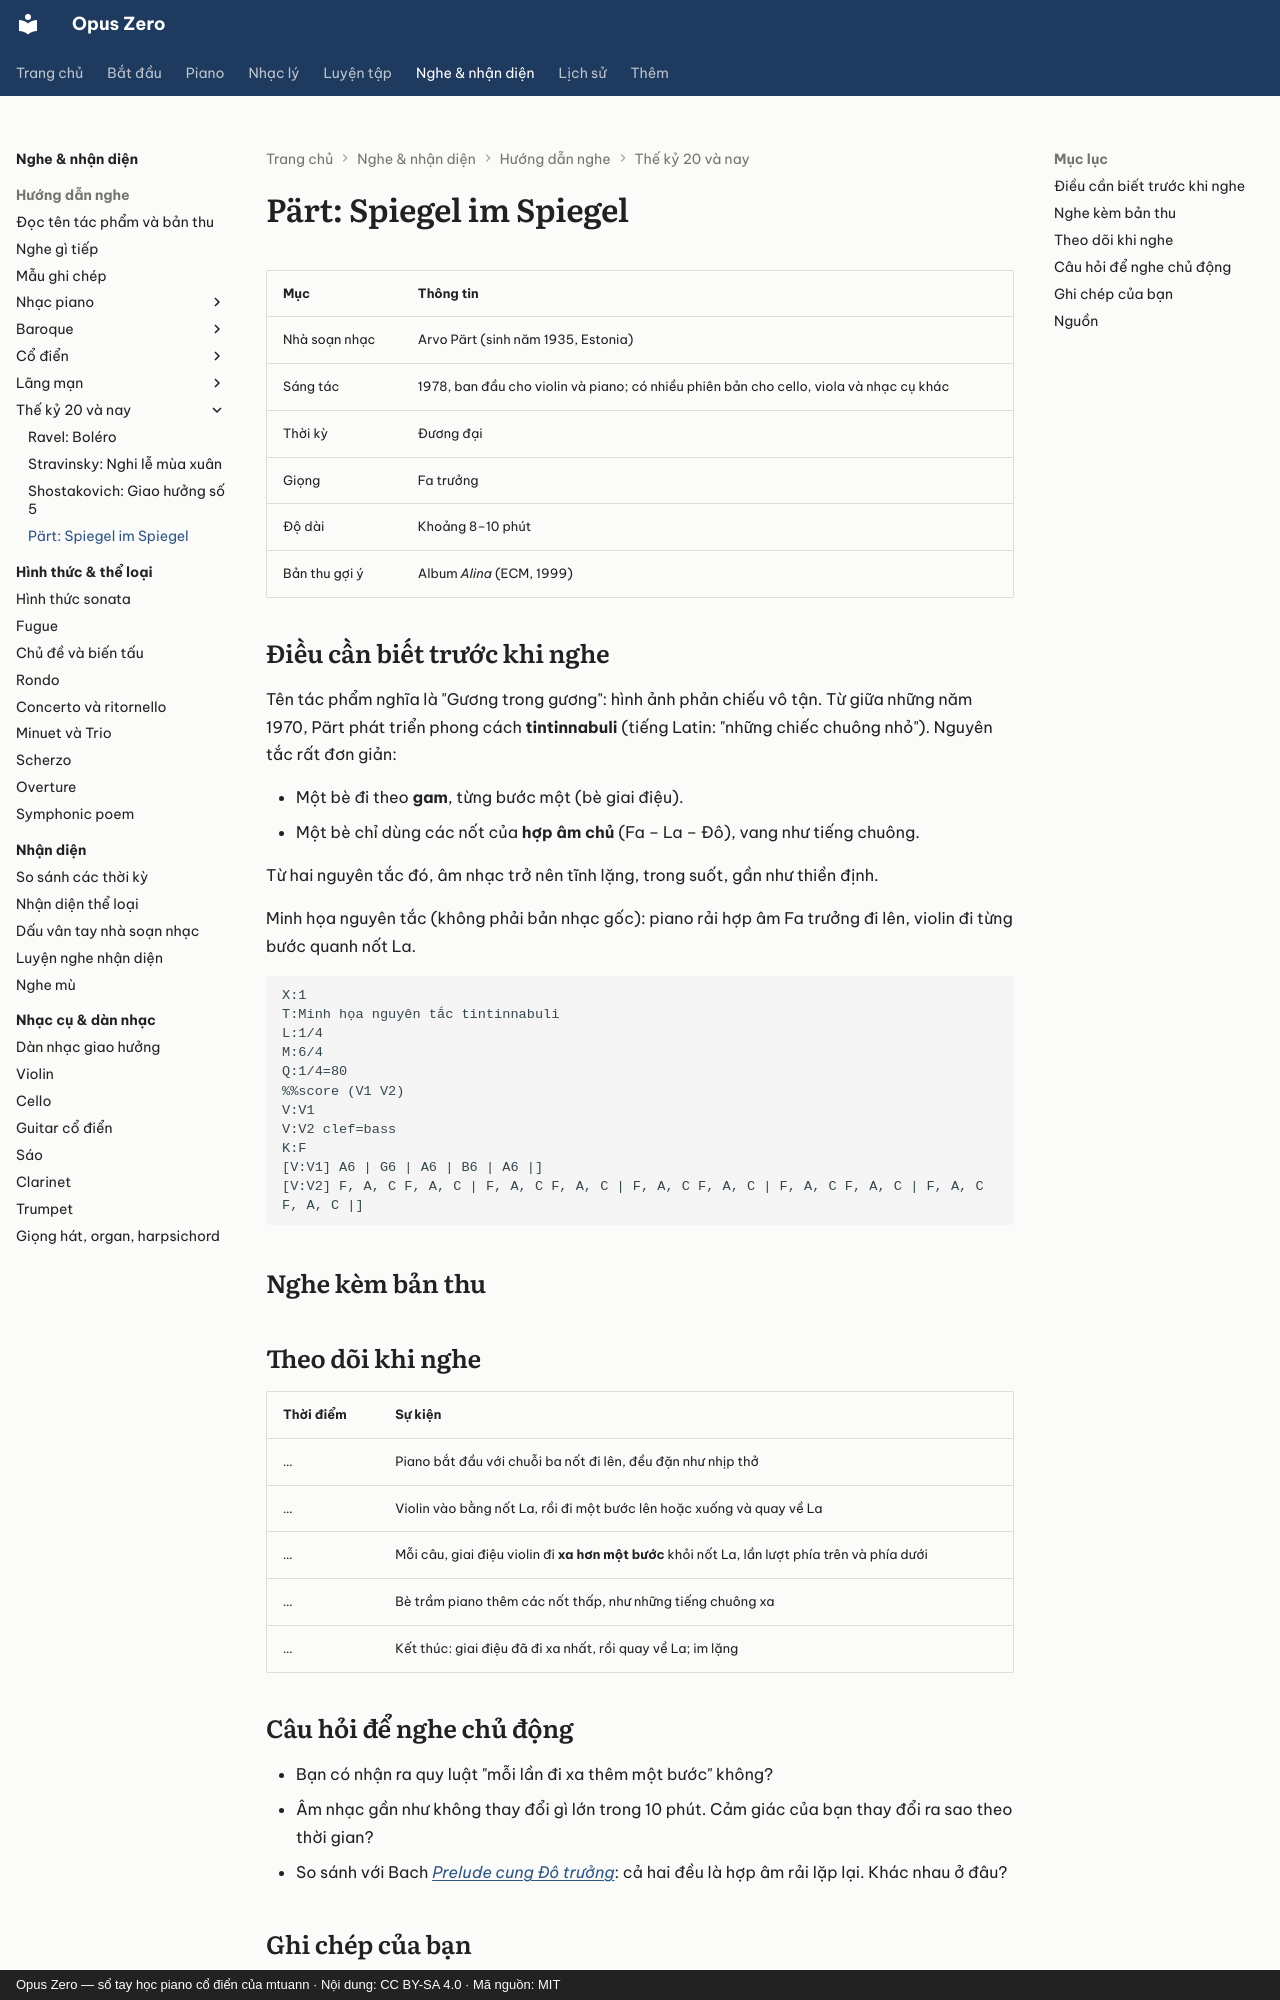

repository: mtuann/opus-zero · page: nghe-nhac/part-spiegel/index.html · generator: mkdocs · copyright: Opus Zero — sổ tay học piano cổ điển của mtuann · Nội dung: CC BY-SA 4.0 · Mã nguồn: MIT

# Pärt: Spiegel im Spiegel

| Mục | Thông tin |
|---|---|
| Nhà soạn nhạc | Arvo Pärt (sinh năm 1935, Estonia) |
| Sáng tác | 1978, ban đầu cho violin và piano; có nhiều phiên bản cho cello, viola và nhạc cụ khác |
| Thời kỳ | Đương đại |
| Giọng | Fa trưởng |
| Độ dài | Khoảng 8–10 phút |
| Bản thu gợi ý | Album *Alina* (ECM, 1999) |

## Điều cần biết trước khi nghe

Tên tác phẩm nghĩa là "Gương trong gương": hình ảnh phản chiếu vô tận. Từ giữa những năm 1970, Pärt phát triển phong cách **tintinnabuli** (tiếng Latin: "những chiếc chuông nhỏ"). Nguyên tắc rất đơn giản:

- Một bè đi theo **gam**, từng bước một (bè giai điệu).
- Một bè chỉ dùng các nốt của **hợp âm chủ** (Fa – La – Đô), vang như tiếng chuông.

Từ hai nguyên tắc đó, âm nhạc trở nên tĩnh lặng, trong suốt, gần như thiền định.

Minh họa nguyên tắc (không phải bản nhạc gốc): piano rải hợp âm Fa trưởng đi lên, violin đi từng bước quanh nốt La.

```abc
X:1
T:Minh họa nguyên tắc tintinnabuli
L:1/4
M:6/4
Q:1/4=80
%%score (V1 V2)
V:V1
V:V2 clef=bass
K:F
[V:V1] A6 | G6 | A6 | B6 | A6 |]
[V:V2] F, A, C F, A, C | F, A, C F, A, C | F, A, C F, A, C | F, A, C F, A, C | F, A, C F, A, C |]
```

## Nghe kèm bản thu

<div class="oz-listen"></div>

## Theo dõi khi nghe

| Thời điểm | Sự kiện |
|---|---|
| … | Piano bắt đầu với chuỗi ba nốt đi lên, đều đặn như nhịp thở |
| … | Violin vào bằng nốt La, rồi đi một bước lên hoặc xuống và quay về La |
| … | Mỗi câu, giai điệu violin đi **xa hơn một bước** khỏi nốt La, lần lượt phía trên và phía dưới |
| … | Bè trầm piano thêm các nốt thấp, như những tiếng chuông xa |
| … | Kết thúc: giai điệu đã đi xa nhất, rồi quay về La; im lặng |
